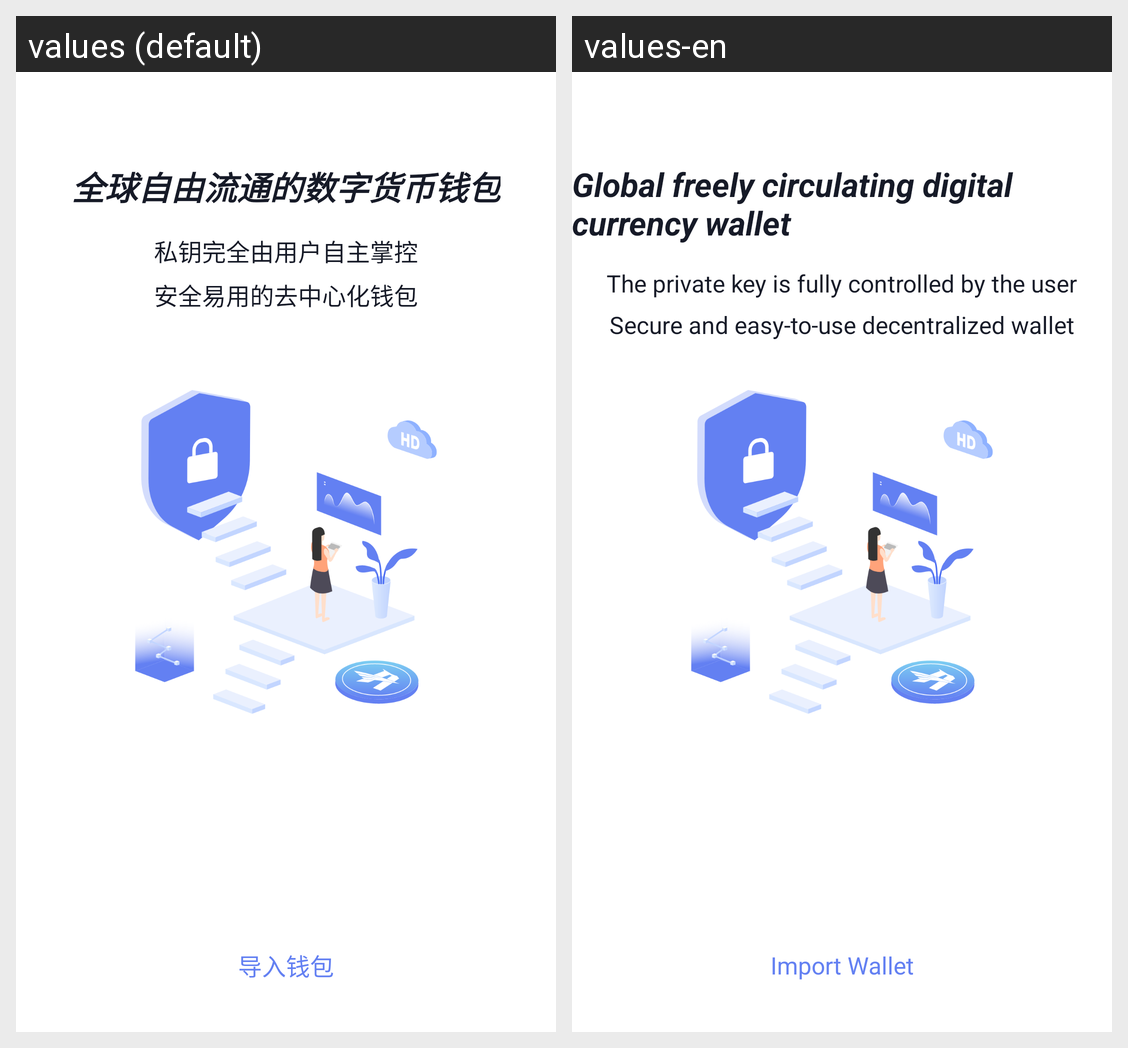

Locale-by-locale string values for the Android screen shown in this grid:
Android screen res/layout/activity_guide_wallet.xml rendered under 2 locales, left to right: values (default), values-en. Device: Nexus 5 (rendered at 1080×1920; each locale shown at half size, 540×960, under a caption strip naming it); theme AppThemeTrans.
Strings drawn on this screen, with the default value and each locale's value (text and hints the layout hard-codes, and strings that could not be matched under every locale, appear in the picture but are not listed):

tittle_guide_slogan
  values: 全球自由流通的数字货币钱包
  values-en: Global freely circulating digital currency wallet

text_private_key_own
  values: 私钥完全由用户自主掌控
  values-en: The private key is fully controlled by the user

text_no_center_wallet
  values: 安全易用的去中心化钱包
  values-en: Secure and easy-to-use decentralized wallet

btn_import_wallet_text
  values: 导入钱包
  values-en: Import Wallet
